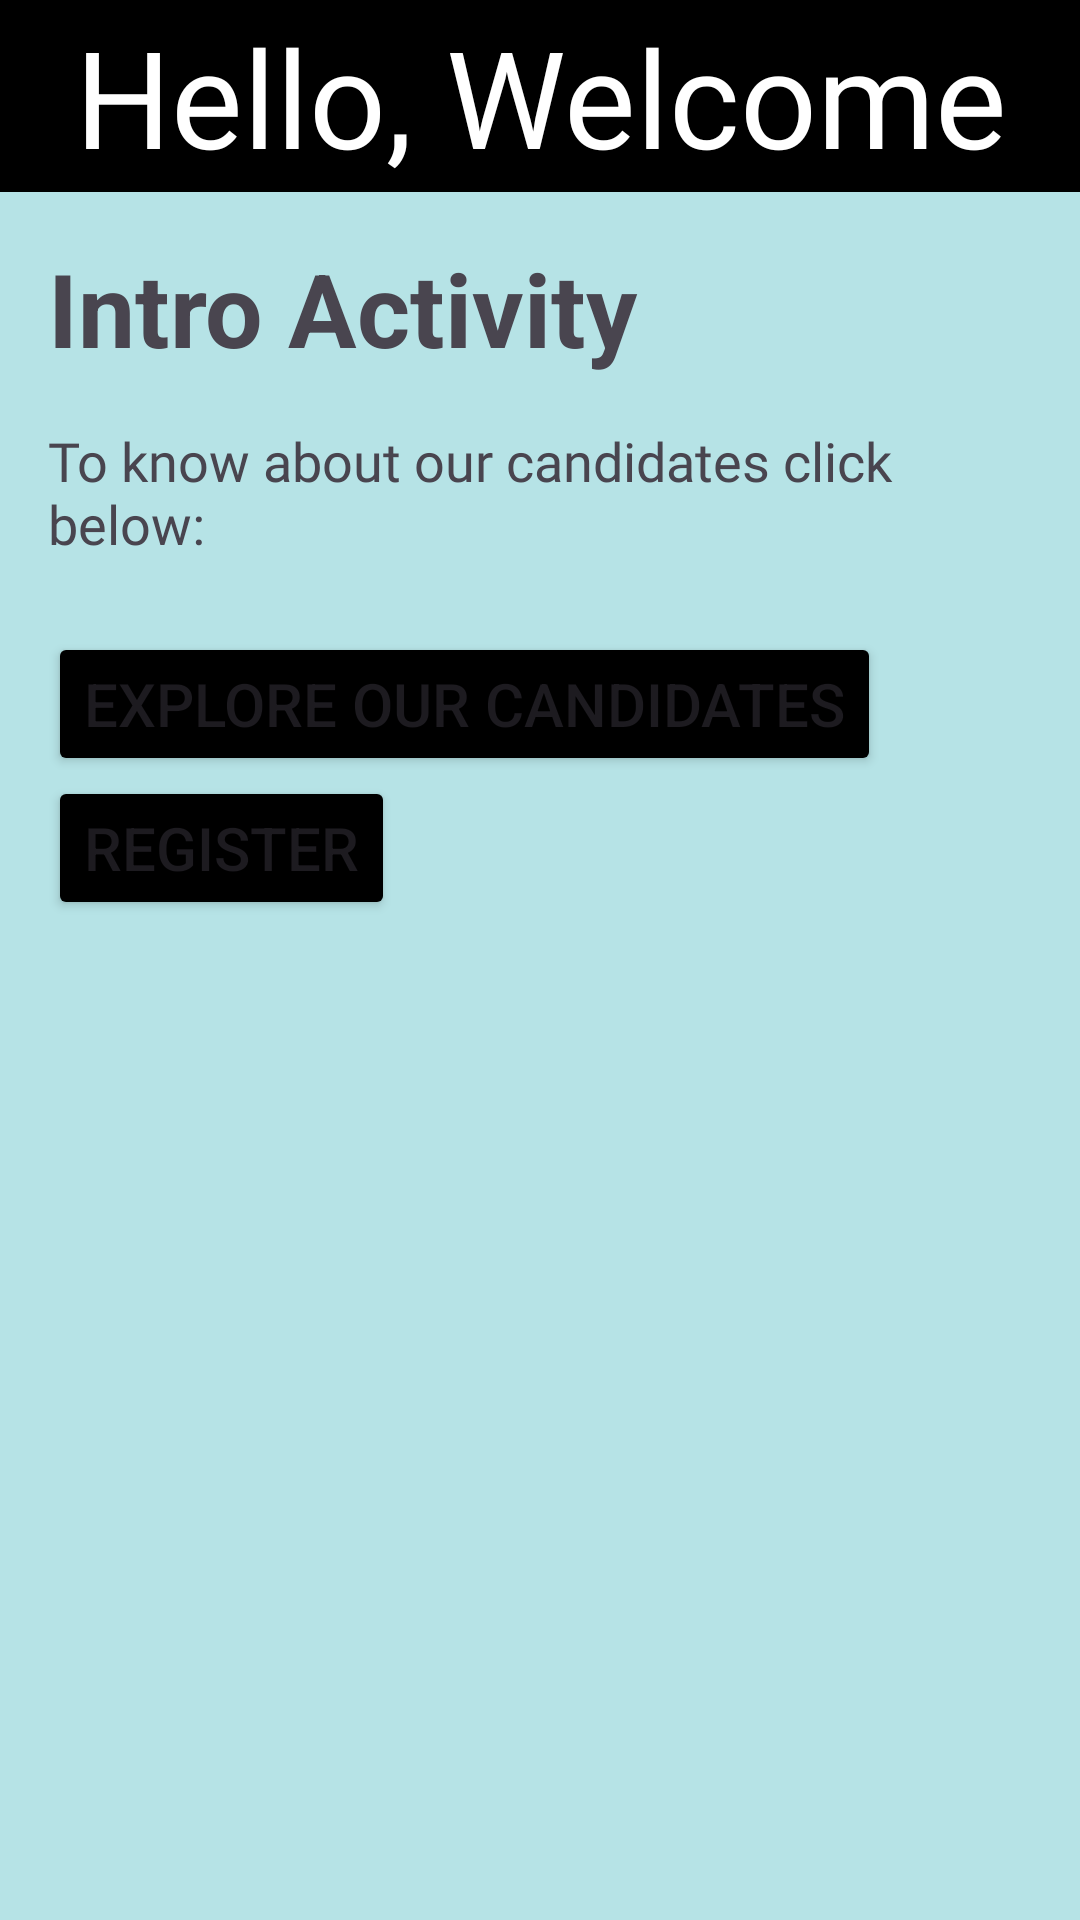

Reconstruct the res/layout file that produces this screen, plus the resources it refers to.
<!-- AndroidManifest.xml: application theme Theme.Group1_MobileApp -->
<!-- res/layout/activity_intro.xml -->
<?xml version="1.0" encoding="utf-8"?>
<RelativeLayout
    xmlns:android="http://schemas.android.com/apk/res/android"
    xmlns:tools="http://schemas.android.com/tools"
    android:layout_width="match_parent"
    android:layout_height="match_parent"
    android:background="#B6E3E6"
    tools:context=".IntroActivity">

    
    <androidx.appcompat.widget.Toolbar
        android:id="@+id/toolbar"
        android:layout_width="match_parent"
        android:layout_height="?attr/actionBarSize"
        android:background="@color/black"
        android:elevation="4dp"
        android:theme="@style/ThemeOverlay.AppCompat.Dark.ActionBar"
        android:layout_alignParentTop="true"
        android:layout_alignParentStart="true"
        android:layout_alignParentEnd="true">

        <TextView
            android:id="@+id/toolbarAdditionalText"
            android:layout_width="wrap_content"
            android:layout_height="wrap_content"
            android:text="Hello, Welcome"
            android:textSize="45sp"
            android:fontFamily="@font/bubblegum_sans"
            android:textColor="@android:color/white"
            android:layout_gravity="center"
            android:gravity="center"
            android:layout_weight="1" />
    </androidx.appcompat.widget.Toolbar>

    
    <LinearLayout
        android:layout_width="match_parent"
        android:layout_height="wrap_content"
        android:orientation="vertical"
        android:layout_below="@id/toolbar"
        android:layout_centerHorizontal="true"
        android:padding="16dp">

        <TextView
            android:id="@+id/headerTextView"
            android:layout_width="wrap_content"
            android:layout_height="wrap_content"
            android:text="Intro Activity"
            android:textSize="34sp"
            android:textStyle="bold"
            android:layout_marginBottom="16dp"/>

        <TextView
            android:id="@+id/textView"
            android:layout_width="wrap_content"
            android:layout_height="wrap_content"
            android:textSize="18sp"
            android:fontFamily="@font/comic_neue_bold_italic"
            android:text="To know about our candidates click below: "
            android:layout_marginBottom="24dp"/>

        <Button
            android:id="@+id/btnGoToCandidate"
            android:layout_width="wrap_content"
            android:layout_height="wrap_content"
            android:text="Explore Our Candidates"
            android:textSize="20dp"
            android:backgroundTint="@color/black"/>
        <Button
            android:id="@+id/btnRegister"
            android:layout_width="wrap_content"
            android:layout_height="wrap_content"
            android:text="Register"
            android:textSize="20dp"
            android:backgroundTint="@color/black"/>

    </LinearLayout>

</RelativeLayout>
<!-- resources referenced by this layout -->
<resources>
  <color name="black">#FF000000</color>
  <style name="Theme.Group1_MobileApp" parent="Base.Theme.Group1_MobileApp" />
  <style name="Base.Theme.Group1_MobileApp" parent="Theme.Material3.DayNight.NoActionBar">
          
          
      </style>
</resources>
